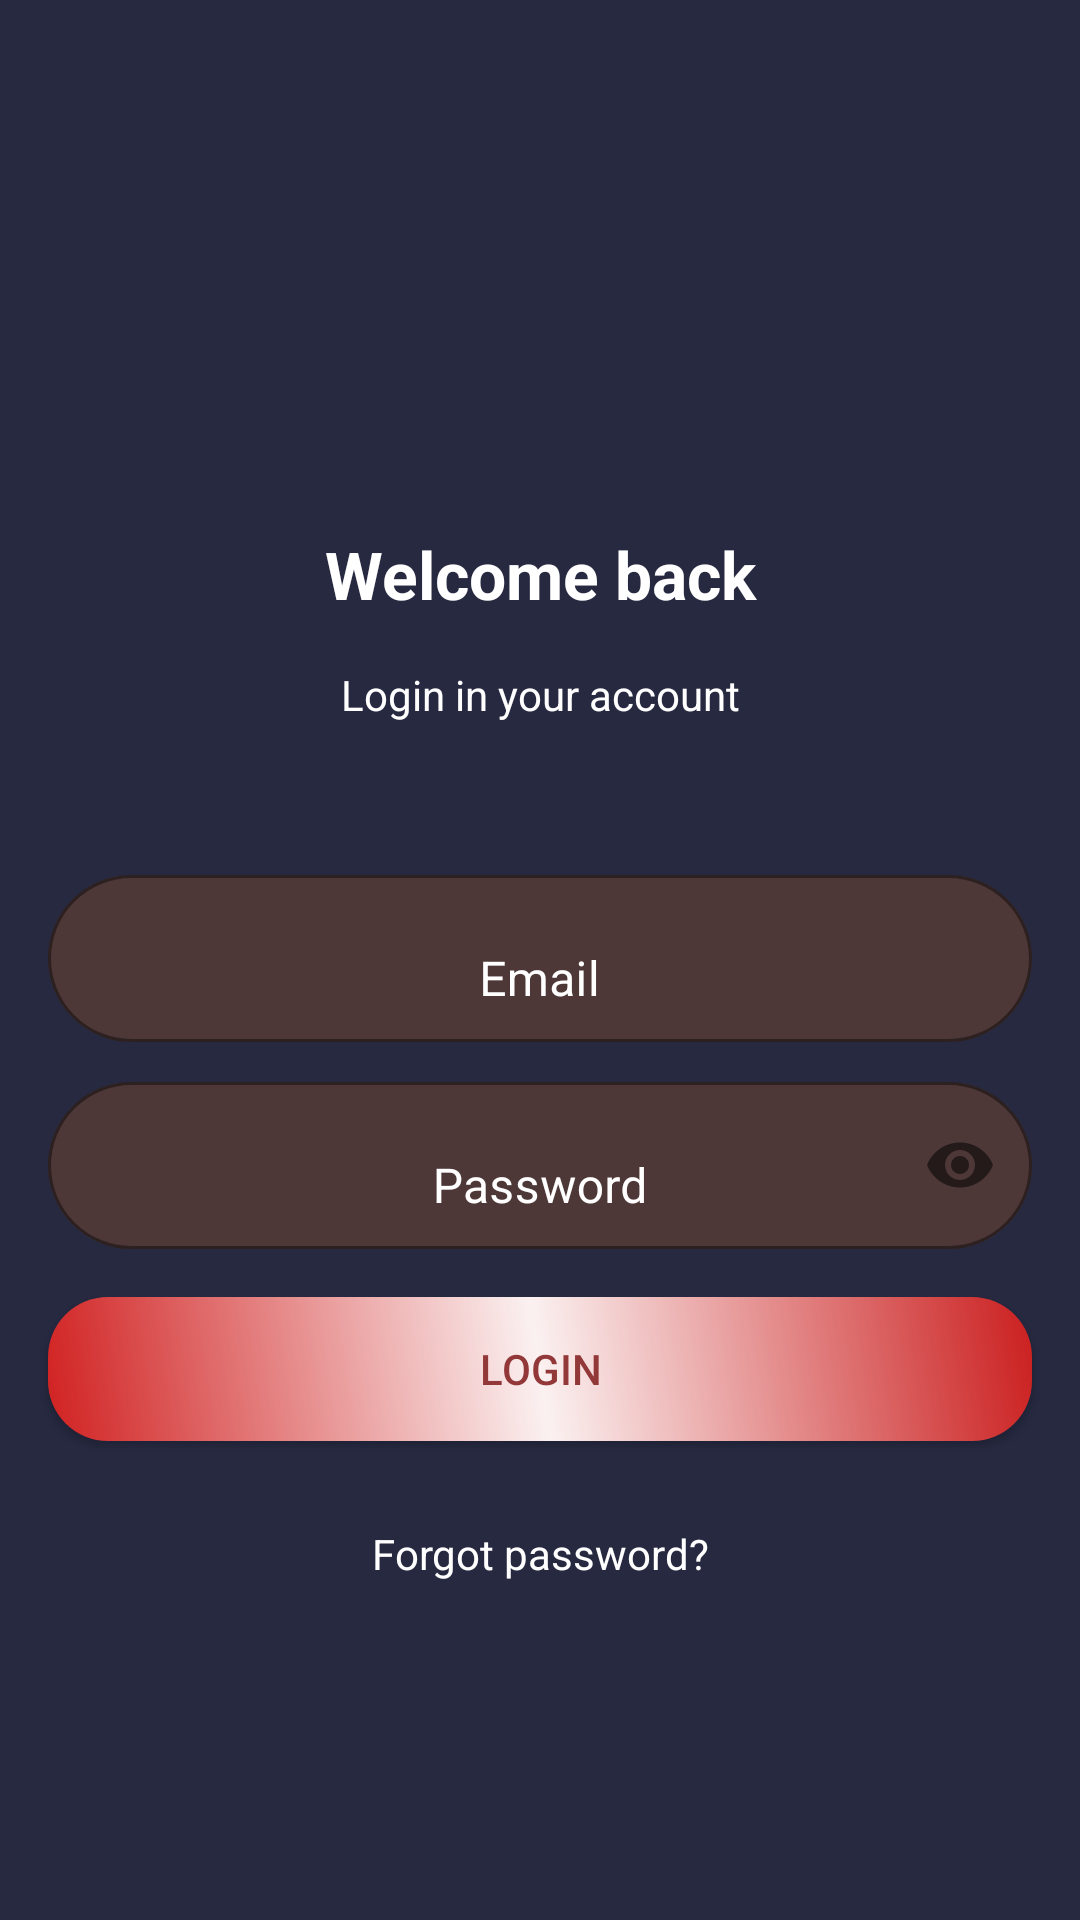

Android layout source for this screen:
<!-- AndroidManifest.xml: application theme Theme.SaveTheNight -->
<!-- res/layout/fragment_login.xml -->
<?xml version="1.0" encoding="utf-8"?>
<androidx.constraintlayout.widget.ConstraintLayout xmlns:android="http://schemas.android.com/apk/res/android"
    xmlns:app="http://schemas.android.com/apk/res-auto"
    xmlns:tools="http://schemas.android.com/tools"
    android:layout_width="match_parent"
    android:layout_height="match_parent"
    android:background="@color/dash_bg"
    android:textAlignment="center"
    tools:context=".ui.login.LoginFragment">


    <TextView
        android:id="@+id/textView4"
        style="@style/TextAppearance.Material3.TitleLarge"
        android:layout_width="0dp"
        android:layout_height="wrap_content"
        android:layout_marginStart="16dp"
        android:layout_marginTop="32dp"
        android:layout_marginEnd="16dp"
        android:text="Welcome back"
        android:textAlignment="center"
        android:textColor="@color/white"
        android:textStyle="bold"
        app:layout_constraintBottom_toBottomOf="parent"
        app:layout_constraintEnd_toEndOf="parent"
        app:layout_constraintHorizontal_bias="0.5"
        app:layout_constraintStart_toStartOf="parent"
        app:layout_constraintTop_toTopOf="parent"
        app:layout_constraintVertical_bias="0.25" />

    <TextView
        android:id="@+id/textView5"
        android:layout_width="wrap_content"
        android:layout_height="wrap_content"
        android:layout_marginTop="16dp"
        android:text="Login in your account"
        android:textAlignment="center"
        android:textColor="@color/white"
        app:layout_constraintEnd_toEndOf="@+id/textView4"
        app:layout_constraintHorizontal_bias="0.5"
        app:layout_constraintStart_toStartOf="@+id/textView4"
        app:layout_constraintTop_toBottomOf="@+id/textView4" />


    <com.google.android.material.textfield.TextInputLayout
        android:id="@+id/emailInputLayout"
        android:layout_width="0dp"
        android:layout_height="wrap_content"
        android:layout_marginStart="16dp"

        android:layout_marginEnd="16dp"
        android:outlineProvider="background"
        android:textColorHint="@color/white"
        app:boxBackgroundColor="@color/text_field_bg"
        app:boxBackgroundMode="outline"
        app:boxCornerRadiusBottomEnd="30dp"
        app:boxCornerRadiusBottomStart="30dp"
        app:boxCornerRadiusTopEnd="30dp"
        app:boxCornerRadiusTopStart="30dp"
        app:layout_constraintBottom_toBottomOf="parent"
        app:layout_constraintEnd_toEndOf="parent"
        app:layout_constraintHorizontal_bias="1.0"
        app:layout_constraintStart_toStartOf="parent"
        app:layout_constraintTop_toBottomOf="@+id/textView5"
        app:layout_constraintVertical_bias="0.134">

        <com.google.android.material.textfield.TextInputEditText
            android:layout_width="match_parent"
            android:layout_height="wrap_content"
            android:gravity="center"
            android:hint="Email"
            android:inputType="textEmailAddress"
            android:maxLines="1" />

    </com.google.android.material.textfield.TextInputLayout>


    <com.google.android.material.textfield.TextInputLayout
        android:id="@+id/passwordInputLayout"
        android:layout_width="0dp"
        android:layout_height="wrap_content"
        android:layout_marginStart="16dp"
        android:layout_marginTop="8dp"
        android:layout_marginEnd="16dp"
        android:outlineProvider="background"
        android:textColorHint="@color/white"
        app:boxBackgroundColor="@color/text_field_bg"
        app:boxBackgroundMode="outline"
        app:boxCornerRadiusBottomEnd="30dp"
        app:boxCornerRadiusBottomStart="30dp"
        app:boxCornerRadiusTopEnd="30dp"
        app:boxCornerRadiusTopStart="30dp"
        app:layout_constraintEnd_toEndOf="parent"
        app:layout_constraintStart_toStartOf="parent"
        app:layout_constraintTop_toBottomOf="@+id/emailInputLayout"
        app:passwordToggleEnabled="true">

        <com.google.android.material.textfield.TextInputEditText
            android:layout_width="match_parent"
            android:layout_height="wrap_content"
            android:gravity="center"
            android:hint="Password"
            android:inputType="textPassword"
            android:maxLength="10"
            android:maxLines="1"

            />

    </com.google.android.material.textfield.TextInputLayout>

    <Button
        android:id="@+id/LoginButton"
        android:layout_width="0dp"
        android:layout_height="wrap_content"
        android:layout_marginStart="16dp"
        android:layout_marginTop="16dp"
        android:layout_marginEnd="16dp"
        android:background="@drawable/login_button"
        android:text="@string/login"
        android:textColor="@color/login"
        app:backgroundTint="@null"
        app:layout_constraintEnd_toEndOf="parent"
        app:layout_constraintStart_toStartOf="parent"
        app:layout_constraintTop_toBottomOf="@+id/passwordInputLayout" />

    <TextView
        android:id="@+id/forgotPassword"
        android:layout_width="0dp"
        android:layout_height="wrap_content"
        android:layout_marginStart="16dp"
        android:layout_marginEnd="16dp"
        android:text="Forgot password?"
        android:textAlignment="center"
        android:textColor="@color/white"
        app:layout_constraintBottom_toBottomOf="parent"
        app:layout_constraintEnd_toEndOf="parent"
        app:layout_constraintStart_toStartOf="parent"
        app:layout_constraintTop_toBottomOf="@+id/LoginButton"
        app:layout_constraintVertical_bias="0.19999999" />


</androidx.constraintlayout.widget.ConstraintLayout>
<!-- resources referenced by this layout -->
<resources>
  <color name="dash_bg">#262940</color>
  <color name="login">#923838</color>
  <color name="text_field_bg">#4D3737</color>
  <color name="white">#FFFFFFFF</color>
  <!-- drawable login_button (drawable) -->
  <?xml version="1.0" encoding="utf-8"?>
  <shape xmlns:android="http://schemas.android.com/apk/res/android">
      <corners android:radius="20dp" />
      <gradient
          android:angle="45"
          android:centerColor="#FBF1F1"
          android:centerX="50%"
          android:centerY="50%"
          android:endColor="#CB1F1F"
          android:gradientRadius="50%"
          android:startColor="#D12121"
          android:type="linear" />
  
  </shape>
  <string name="login">Login</string>
  <style name="Theme.SaveTheNight" parent="Theme.MaterialComponents.DayNight.NoActionBar">
          
          <item name="colorPrimary">@color/purple_200</item>
          <item name="colorPrimaryVariant">@color/dash_bg</item>
          <item name="colorOnPrimary">@color/white</item>
          
          <item name="colorSecondary">@color/teal_200</item>
          <item name="colorSecondaryVariant">@color/teal_700</item>
          <item name="colorOnSecondary">@color/black</item>
          
          <item name="android:statusBarColor" tools:targetApi="l">?attr/colorPrimaryVariant</item>
          
      </style>
  <color name="purple_200">#FFBB86FC</color>
  <color name="teal_200">#FF03DAC5</color>
  <color name="teal_700">#FF018786</color>
  <color name="black">#FF000000</color>
</resources>
